4-way image classification set "dataset" from GitHub (akifsari-dev/derin_ogrenme); label vocabulary: address, company, date, total.

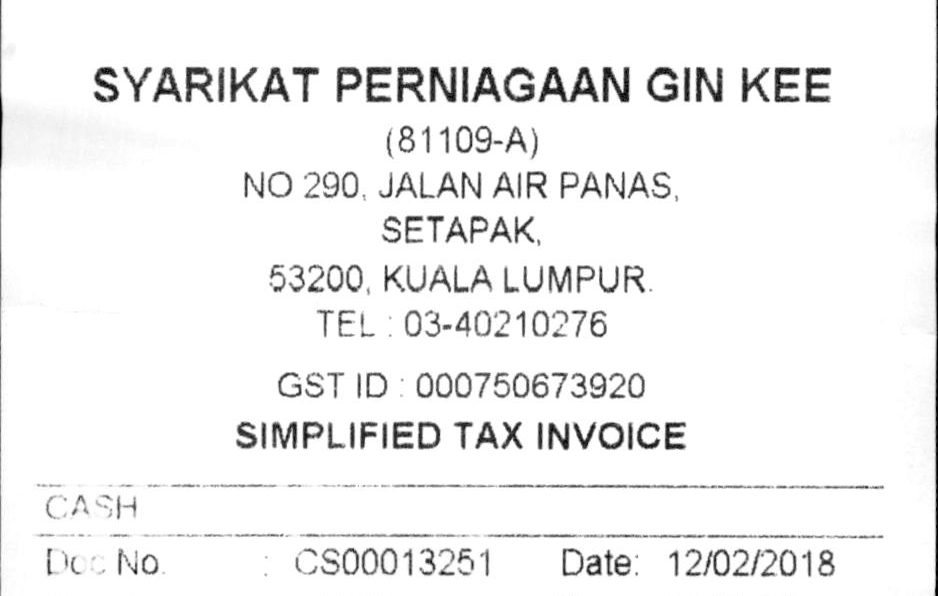
Label: address

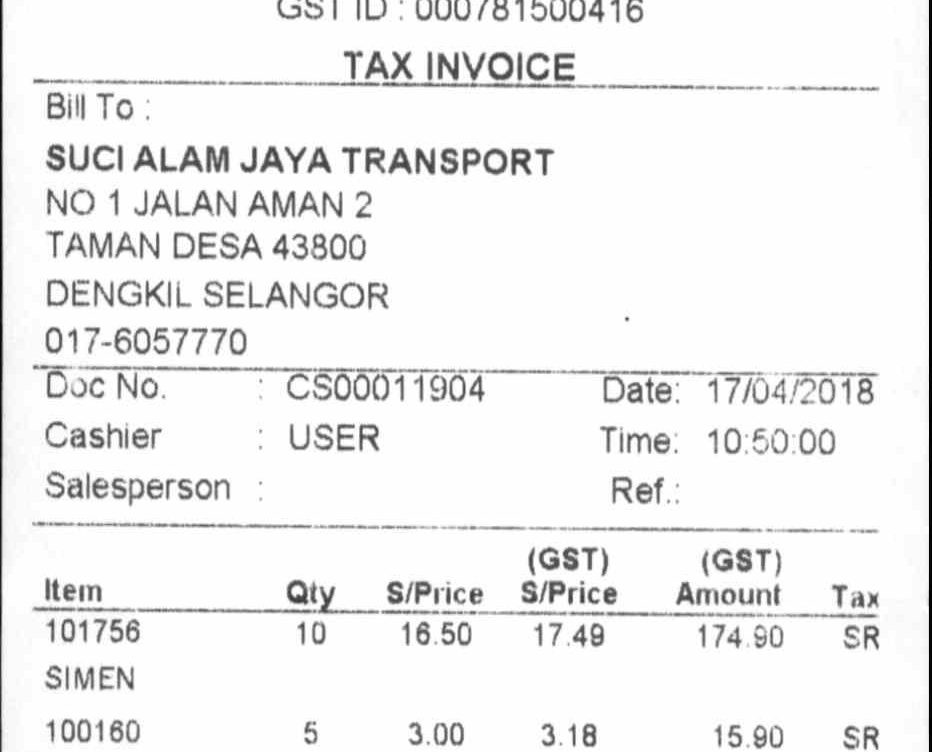
Label: date

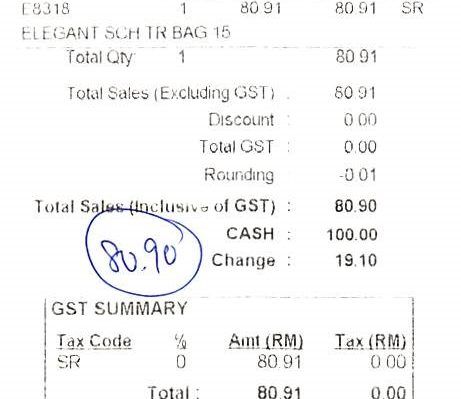
Label: total

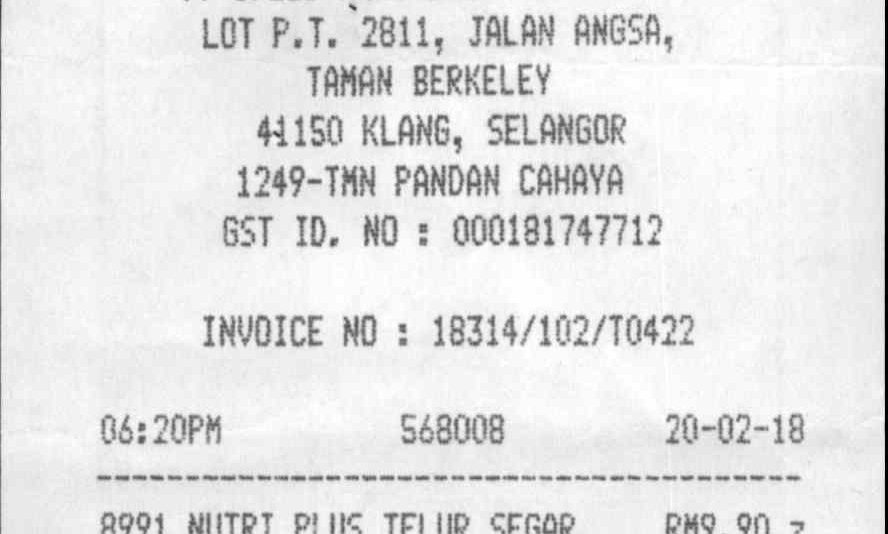
Label: date

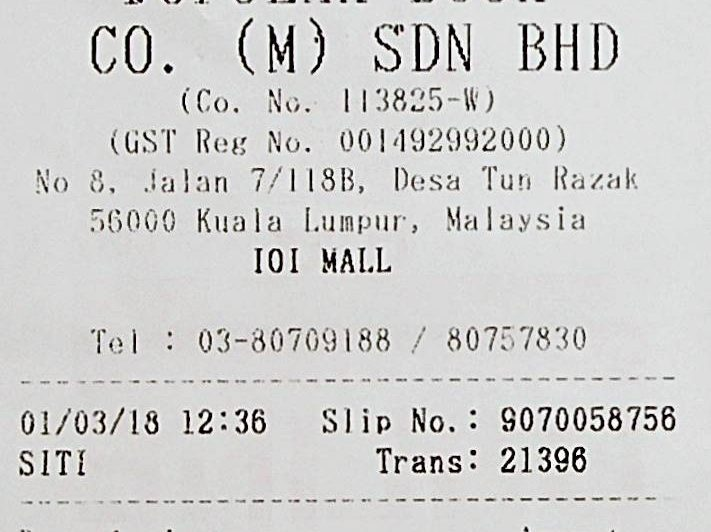
Label: address

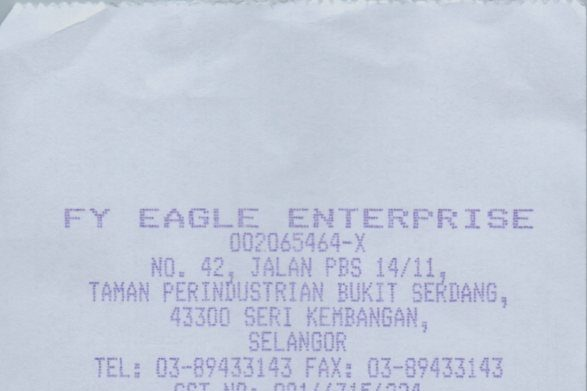
Label: company
